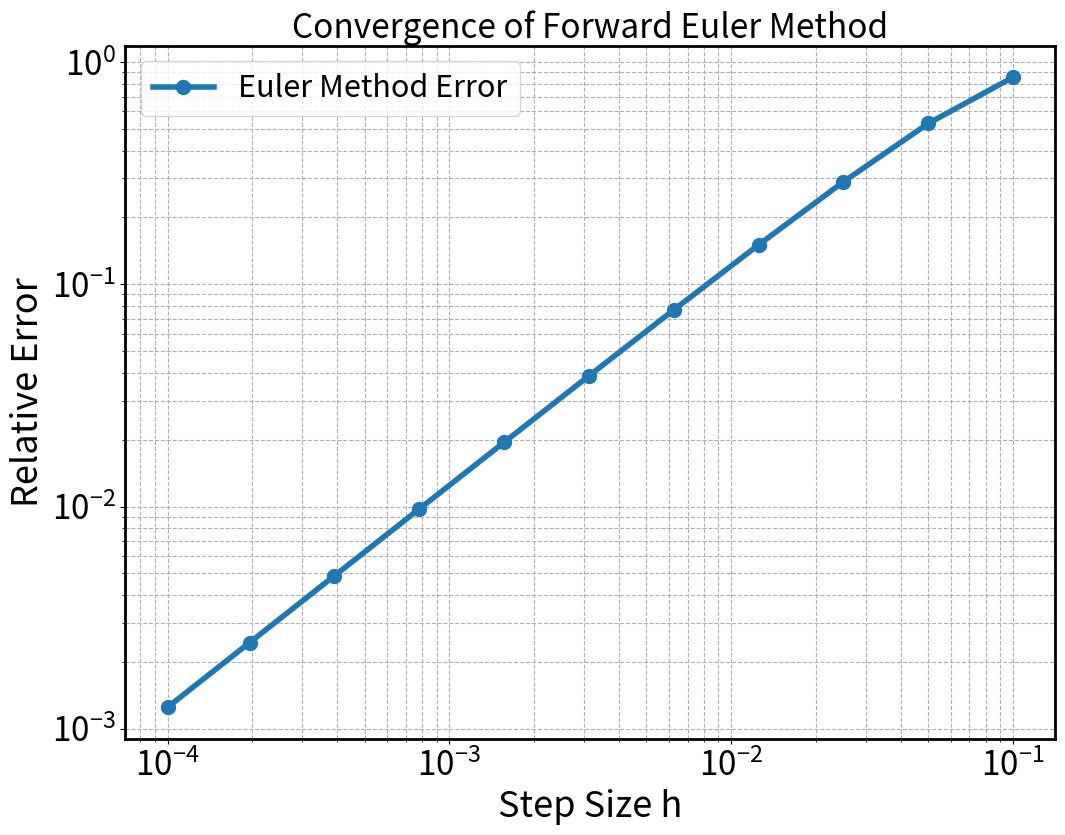
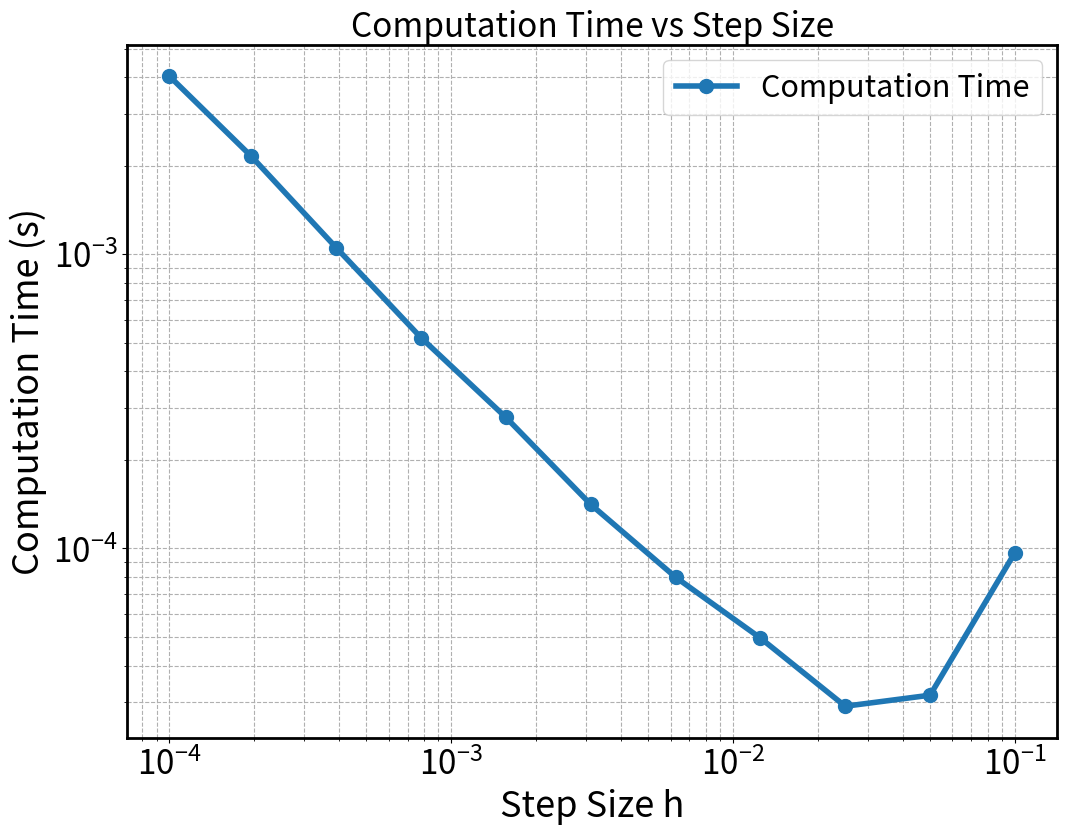
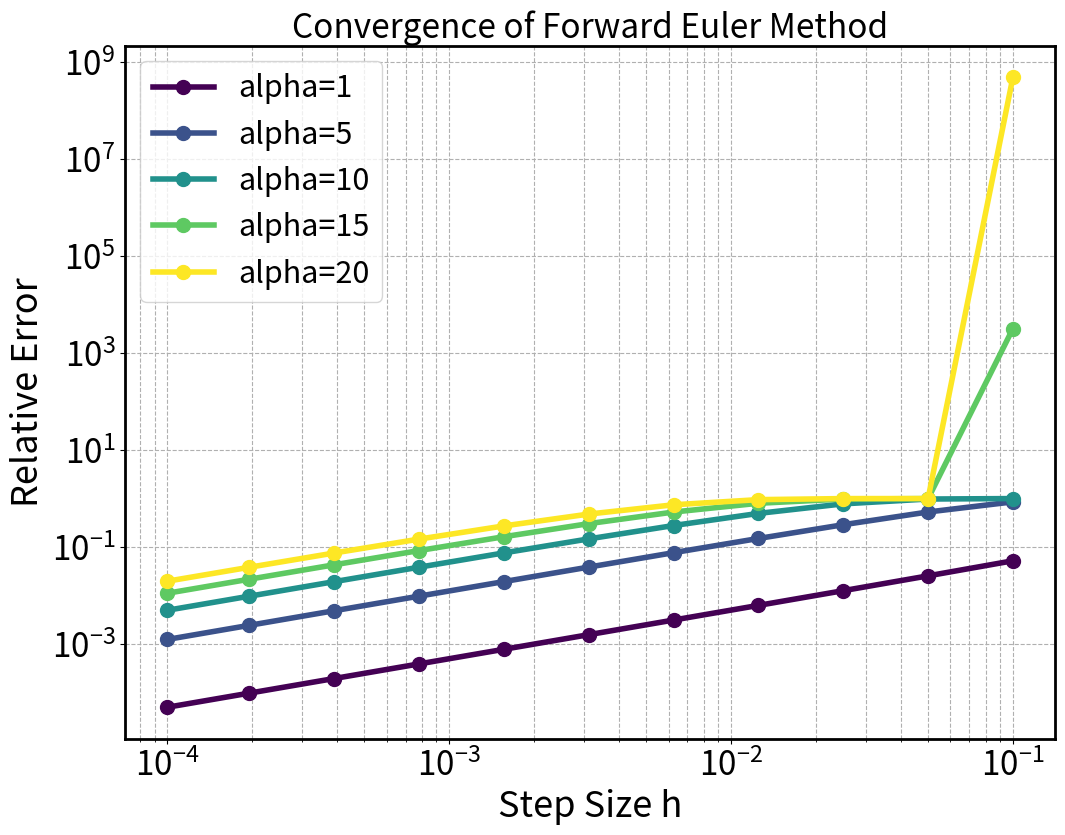
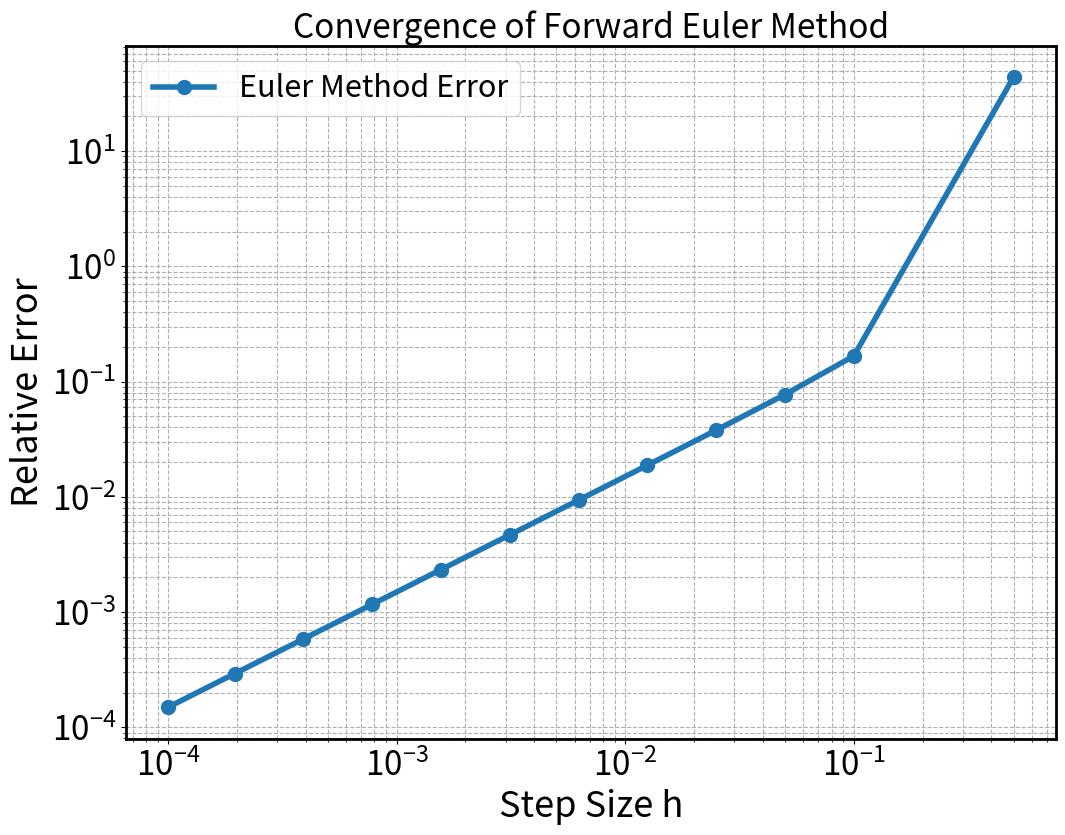
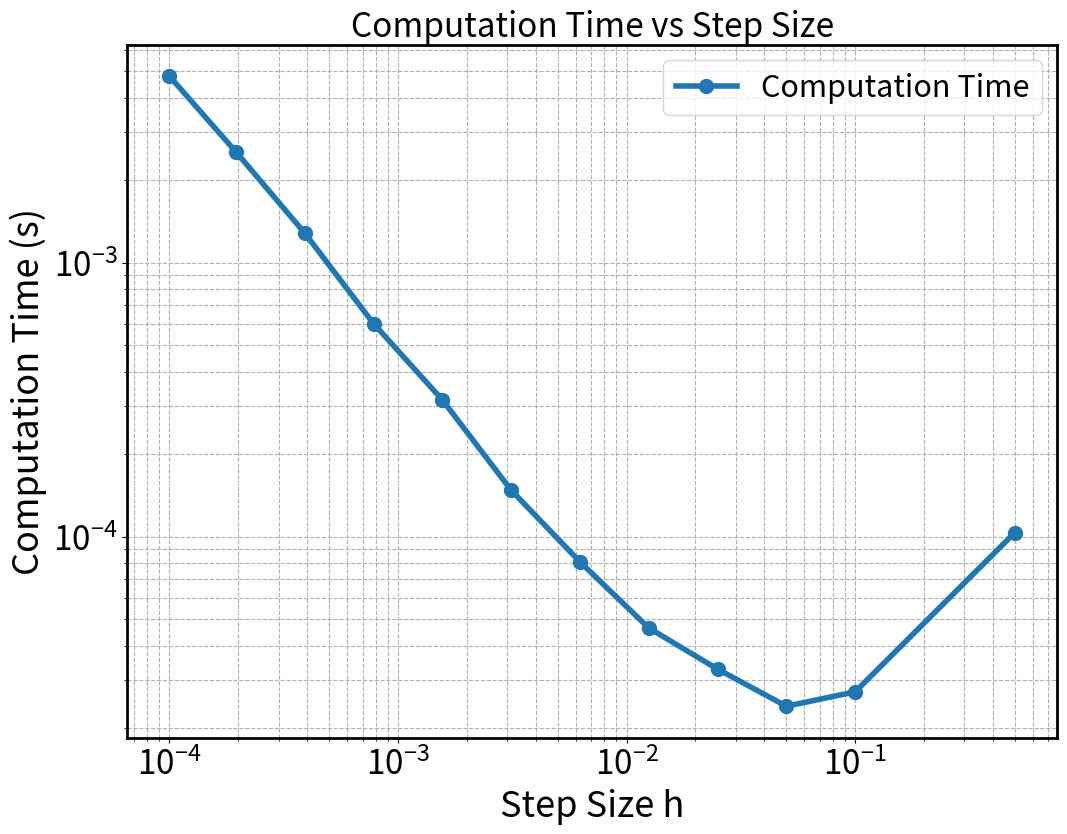
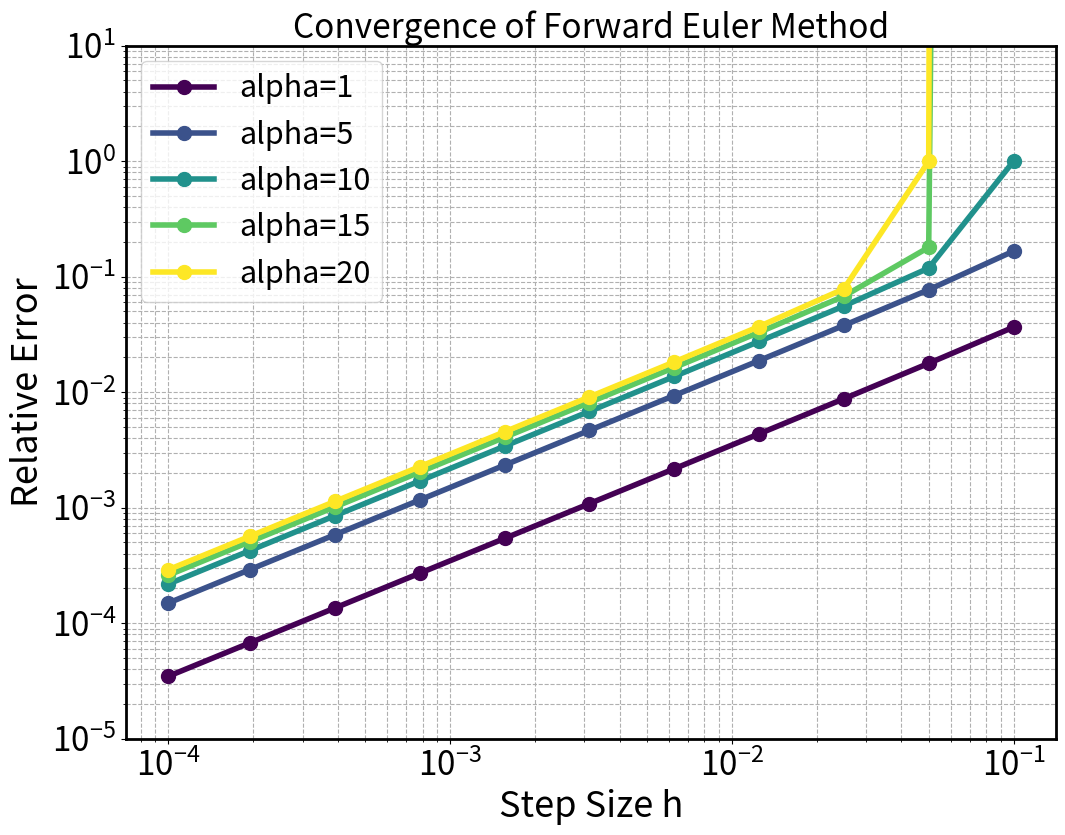
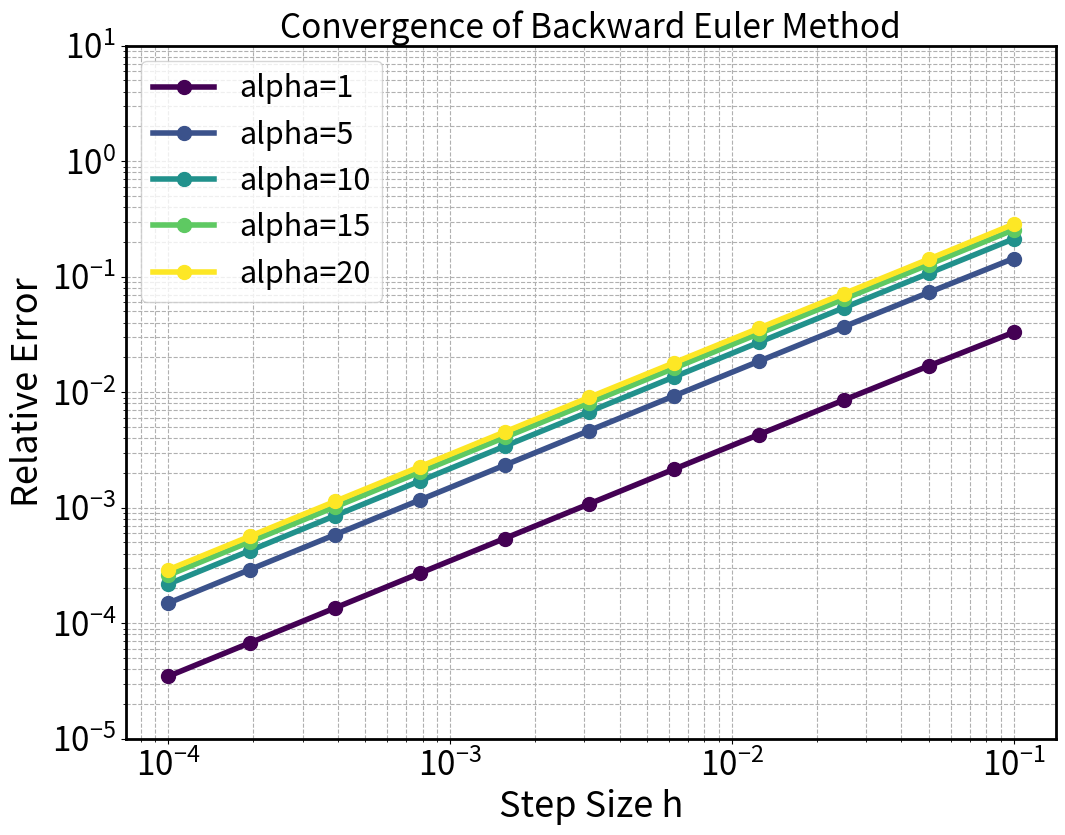

These figures' Python source, in order:
import numpy as np
import time
import matplotlib.pyplot as plt
import matplotlib.cm as cm
parameters = {
    'axes.labelsize': 26,           # Set the font size of the x-axis and y-axis labels to 26
    'xtick.labelsize': 24,          # Set the font size of the x-axis tick labels to 24
    'ytick.labelsize': 24,          # Set the font size of the y-axis tick labels to 24
    'axes.titlesize': 24,           # Set the font size of the axis titles (not the overall graph title) to 24
    'figure.titlesize': 24,         # Set the font size of the overall graph title to 24
    'legend.fontsize': 22,          # Set the font size of the legend to 22
    'figure.figsize': [10, 6],      # Set the default figure size (width 10 inches, height 6 inches)
    'axes.linewidth': 2.0           # Set the linewidth of the axes
}
plt.rcParams.update(parameters)

# Define the Forward Euler Method Function
def euler_method(f, y0, t0, t_end, h, alpha):
    """
    Solve the ODE dy/dt = f(t, y) using the explicit Forward Euler method.

    Parameters:
        f (callable): Function representing dy/dt = f(t, y)
        y0 (float): Initial condition y(t0) = y0
        t0 (float): Initial time
        t_end (float): End time
        h (float): Step size
        alpha (float): Parameter in the ODE

    Returns:
        t_values (numpy.ndarray): Array of time points
        y_values (numpy.ndarray): Array of numerical solutions at each time point
    """
    if not (np.isfinite(h) and h > 0 and np.isfinite(t0) and np.isfinite(t_end) and t_end > t0):
        raise ValueError("Require finite t_end > t0 and h > 0")
    N = max(1, int(round((t_end - t0) / h)))
    h = (t_end - t0) / N  # Actual uniform step matches returned times
    t_values = np.linspace(t0, t_end, N + 1)
    y_values = np.zeros(N + 1)
    y_values[0] = y0

    for n in range(N):
        t_n = t_values[n]
        y_n = y_values[n]
        y_new = y_n + h * f(t_n, y_n, alpha)
        y_values[n + 1] = y_new

    return t_values, y_values

def f(t, y, alpha):
    """
    Defines the right-hand side of the differential equation dy/dt = -alpha * y.

    Parameters:
        t (float): The current time
        y (float): The current value of y
        alpha (float): The coefficient alpha in the equation

    Returns:
        float: The value of dy/dt
    """
    return -alpha * y

def analytical_solution(t, alpha):
    """
    Computes the analytical solution y(t) = e^(-alpha * t).

    Parameters:
        t (float or np.ndarray): The time at which to evaluate the solution
        alpha (float): The coefficient alpha in the equation

    Returns:
        float or np.ndarray: The analytical solution y(t)
    """
    return np.exp(-alpha * t)

# Main function to execute the comparison and analysis
def main():
    # Initial conditions and settings
    alpha = 5
    y0 = 1.0
    t0 = 0.0
    t_end = 1.0
    step_sizes = [#0.5,
                  0.1, 0.05, 0.025, 0.0125, 0.00625, 0.003125, 0.0015625,
                  0.00078125, 0.000390625, 0.0001953125, 0.0001]

    # Compute the analytical solution at t_end
    y_true = analytical_solution(t_end, alpha)
    print(f"Analytical solution y({t_end}) = {y_true:.10f}\n")

    # List to store errors and computation times for each step size
    errors = []
    times = []

    # Header for the output table
    print("Euler Method Numerical Solution, Errors, and Times:")
    print(f"{'Step Size h':>15} | {'Numerical y_N':>15} | {'Error E':>15} | {'Time (s)':>10}")
    print("-" * 75)

    # Compute numerical solutions, errors, and times for each step size
    for h in step_sizes:
        start_time = time.time()  # Start timing

        # Get the entire list or array of solutions from euler_method
        t_values, y_numerical_all = euler_method(f, y0, t0, t_end, h, alpha)

        end_time = time.time()  # End timing
        elapsed_time = end_time - start_time  # Calculate elapsed time

        # Use the final value from the numerical solution
        y_numerical = y_numerical_all[-1]

        # Compute the relative error
        error = abs(y_numerical - y_true) / abs(y_true)
        errors.append(error)
        times.append(elapsed_time)

        # Print the results in scientific notation
        print(f"{h:15.5e} | {y_numerical:15.10e} | {error:15.10e} | {elapsed_time:10.5e}")

    # Plotting step size vs. error on a log-log scale
    size = 3
    plt.figure(figsize=(4 * size, 3 * size))
    plt.loglog(step_sizes, errors, 'o-', markersize=10, lw=4, label='Euler Method Error')
    plt.xlabel('Step Size h')
    plt.ylabel('Relative Error')
    plt.title('Convergence of Forward Euler Method')
    plt.legend()
    plt.grid(True, which="both", ls="--")
    plt.show()

    # Plotting step size vs. computation time on a log-log scale
    plt.figure(figsize=(4 * size, 3 * size))
    plt.loglog(step_sizes, times, 'o-', markersize=10, lw=4, label='Computation Time')
    plt.xlabel('Step Size h')
    plt.ylabel('Computation Time (s)')
    plt.title('Computation Time vs Step Size')
    plt.legend()
    plt.grid(True, which="both", ls="--")
    plt.show()

if __name__ == "__main__":
    main()

# Main function to execute the comparison and analysis
def main():
    # Initial conditions and settings
    y0 = 1.0
    t0 = 0.0
    t_end = 1.0
    step_sizes = [0.1, 0.05, 0.025, 0.0125, 0.00625, 0.003125, 0.0015625,
                  0.00078125, 0.000390625, 0.0001953125, 0.0001]
    alphas = [1, 5, 10, 15, 20]  # Different alpha values for comparison

    # Preparing the plot
    size = 3
    plt.figure(figsize=(4 * size, 3 * size))

    # Setting colors for different alpha values
    colors = cm.viridis(np.linspace(0, 1, len(alphas)))

    # Loop through each alpha value
    for idx, alpha in enumerate(alphas):
        # Compute the analytical solution at the end time
        y_true = analytical_solution(t_end, alpha)
        print(f"Analytical solution y({t_end}) with alpha={alpha} = {y_true:.10f}\n")

        # Lists to store errors and computation times for each step size
        errors = []
        times = []

        # Output table header
        print(f"Euler Method Results for alpha = {alpha}:")
        print(f"{'Step Size h':>15} | {'Numerical y_N':>15} | {'Relative Error E':>20} | {'Time (s)':>10}")
        print("-" * 80)

        # Apply the Euler method for each step size
        for h in step_sizes:
            start_time = time.perf_counter()  # Start high-precision timer

            # Get t_values and y_values as a result of the Euler method
            t_values, y_values = euler_method(f, y0, t0, t_end, h, alpha)

            # Use the final numerical solution (last value of y_values)
            y_numerical = y_values[-1]

            end_time = time.perf_counter()    # End high-precision timer
            elapsed_time = end_time - start_time  # Calculate elapsed time

            # Calculate relative error
            error = abs(y_numerical - y_true) / abs(y_true)
            errors.append(error)
            times.append(elapsed_time)

            # Output the results
            print(f"{h:15.5e} | {y_numerical:15.10e} | {error:20.10e} | {elapsed_time:10.5e}")

        print("\n")  # Add space between different alpha values

        # Plot the relative error on a log-log graph
        plt.loglog(step_sizes, errors, 'o-', markersize=10, lw=4, color=colors[idx], label=f'alpha={alpha}')

    plt.xlabel('Step Size h')
    plt.ylabel('Relative Error')
    plt.title('Convergence of Forward Euler Method')
    plt.legend()
    plt.grid(True, which="both", ls="--")
    plt.show()

if __name__ == "__main__":
    main()

def f_nl(t, y, alpha):
    """
    Defines the right-hand side of the differential equation dy/dt = -alpha * y^2.

    Parameters:
        t (float): The current time
        y (float): The current value of y
        alpha (float): The coefficient alpha in the equation

    Returns:
        float: The value of dy/dt
    """
    return -alpha * y**2

def df_nl_dy(t, y, alpha):
    """
    Defines the derivative of f_nl with respect to y.

    Parameters:
        t (float): The current time
        y (float): The current value of y
        alpha (float): The coefficient alpha in the equation

    Returns:
        float: The value of df/dy
    """
    return -2 * alpha * y

def analytical_solution_nl(t, alpha, y0=1.0):
    """
    Computes the analytical solution y(t) = y0 / (1 + alpha * y0 * t).

    Parameters:
        t (float or np.ndarray): The time(s) at which to evaluate the solution
        alpha (float): The coefficient alpha in the equation
        y0 (float): The initial condition y0

    Returns:
        float or np.ndarray: The analytical solution y(t)
    """
    return y0 / (1 + alpha * y0 * t)

# Main function to execute the comparison and analysis
def main():
    # Initial conditions and settings
    alpha = 5
    y0 = 1.0
    t0 = 0.0
    t_end = 1.0
    step_sizes = [0.5, 0.1, 0.05, 0.025, 0.0125, 0.00625, 0.003125, 0.0015625,
                  0.00078125, 0.000390625, 0.0001953125, 0.0001]

    # Compute the analytical solution at t_end
    y_true = analytical_solution_nl(t_end, alpha)
    print(f"Analytical solution y({t_end}) = {y_true:.10f}\n")

    # List to store errors and computation times for each step size
    errors = []
    times = []

    # Header for the output table
    print("Euler Method Numerical Solution, Errors, and Times:")
    print(f"{'Step Size h':>15} | {'Numerical y_N':>15} | {'Error E':>15} | {'Time (s)':>10}")
    print("-" * 75)

    # Compute numerical solutions, errors, and times for each step size
    for h in step_sizes:
        start_time = time.time()  # Start timing

        # Get the entire list or array of solutions from euler_method
        t_values, y_numerical_all = euler_method(f_nl, y0, t0, t_end, h, alpha)

        end_time = time.time()  # End timing
        elapsed_time = end_time - start_time  # Calculate elapsed time

        # Use the final value from the numerical solution
        y_numerical = y_numerical_all[-1]

        # Compute the relative error
        error = abs(y_numerical - y_true) / abs(y_true)
        errors.append(error)
        times.append(elapsed_time)

        # Print the results in scientific notation
        print(f"{h:15.5e} | {y_numerical:15.10e} | {error:15.10e} | {elapsed_time:10.5e}")

    # Plotting step size vs. error on a log-log scale
    size = 3
    plt.figure(figsize=(4 * size, 3 * size))
    plt.loglog(step_sizes, errors, 'o-', markersize=10, lw=4, label='Euler Method Error')
    plt.xlabel('Step Size h')
    plt.ylabel('Relative Error')
    plt.title('Convergence of Forward Euler Method')
    plt.legend()
    plt.grid(True, which="both", ls="--")
    plt.show()

    # Plotting step size vs. computation time on a log-log scale
    plt.figure(figsize=(4 * size, 3 * size))
    plt.loglog(step_sizes, times, 'o-', markersize=10, lw=4, label='Computation Time')
    plt.xlabel('Step Size h')
    plt.ylabel('Computation Time (s)')
    plt.title('Computation Time vs Step Size')
    plt.legend()
    plt.grid(True, which="both", ls="--")
    plt.show()

if __name__ == "__main__":
    main()

# Main function to execute the comparison and analysis
def main():
    # Initial conditions and settings
    y0 = 1.0  # Initial value of y
    t0 = 0.0  # Starting time
    t_end = 1.0  # End time for the simulation
    step_sizes = [0.1, 0.05, 0.025, 0.0125, 0.00625, 0.003125, 0.0015625,
                  0.00078125, 0.000390625, 0.0001953125, 0.0001]
    alphas = [1, 5, 10, 15, 20]  # Different alpha values for comparison

    # Prepare the plot
    size = 3
    plt.figure(figsize=(4 * size, 3 * size))

    # Set colors for different alpha values
    colors = cm.viridis(np.linspace(0, 1, len(alphas)))

    # Loop through each alpha value
    for idx, alpha in enumerate(alphas):
        # Compute the analytical solution at the end time
        y_true = analytical_solution_nl(t_end, alpha)
        print(f"Analytical solution y({t_end}) with alpha={alpha} = {y_true:.10f}\n")

        # Lists to store errors and computation times for each step size
        errors = []
        times = []

        # Header for the output table
        print(f"Euler Method Results for alpha = {alpha}:")
        print(f"{'Step Size h':>15} | {'Numerical y_N':>15} | {'Relative Error E':>20} | {'Time (s)':>10}")
        print("-" * 80)

        # Apply the Euler method for each step size
        for h in step_sizes:
            start_time = time.perf_counter()  # Start high-precision timer

            # Get t_values and y_values as a result of the Euler method
            t_values, y_values = euler_method(f_nl, y0, t0, t_end, h, alpha)

            # Use the final value from the numerical solution (last value of y_values)
            y_numerical = y_values[-1]

            end_time = time.perf_counter()    # End high-precision timer
            elapsed_time = end_time - start_time  # Calculate elapsed time

            # Compute the relative error
            error = abs(y_numerical - y_true) / abs(y_true)
            errors.append(error)
            times.append(elapsed_time)

            # Print the results
            print(f"{h:15.5e} | {y_numerical:15.10e} | {error:20.10e} | {elapsed_time:10.5e}")

        print("\n")  # Add space between different alpha values

        # Plot the relative error on a log-log graph
        plt.loglog(step_sizes, errors, 'o-', markersize=10, lw=4, color=colors[idx], label=f'alpha={alpha}')

    plt.xlabel('Step Size h')
    plt.ylabel('Relative Error')
    plt.ylim(1.e-5, 1.e+1)
    plt.title('Convergence of Forward Euler Method')
    plt.legend()
    plt.grid(True, which="both", ls="--")
    plt.show()

if __name__ == "__main__":
    main()

def backward_euler_method(f, df_dy, y0, t0, t_end, h, alpha, tol=1e-10, max_iter=100):
    """
    Solve the ODE dy/dt = f(t, y) using the implicit Backward Euler method.

    Parameters:
        f (callable): Function representing dy/dt = f(t, y, alpha)
        df_dy (callable): Function representing the derivative df/dy = df/dy(t, y, alpha)
        y0 (float): Initial condition y(t0) = y0
        t0 (float): Initial time
        t_end (float): End time
        h (float): Step size
        alpha (float): Parameter in the ODE
        tol (float): Tolerance for Newton-Raphson convergence
        max_iter (int): Maximum iterations for Newton-Raphson

    Returns:
        t_values (numpy.ndarray): Array of time points
        y_values (numpy.ndarray): Array of numerical solutions at each time point
    """
    if not (np.isfinite(h) and h > 0 and np.isfinite(t0) and np.isfinite(t_end) and t_end > t0):
        raise ValueError("Require finite t_end > t0 and h > 0")
    N = max(1, int(round((t_end - t0) / h)))
    h = (t_end - t0) / N  # Actual uniform step matches returned times
    t_values = np.linspace(t0, t_end, N + 1)
    y_values = np.zeros(N + 1)
    y_values[0] = y0

    for n in range(N):
        t_n = t_values[n]
        y_n = y_values[n]
        t_new = t_n + h

        # Define the function G(y_new) = y_new - y_n - h * f(t_new, y_new, alpha) = 0
        def G(y_new):
            return y_new - y_n - h * f(t_new, y_new, alpha)

        # Define the derivative G'(y_new) = 1 - h * df_dy(t_new, y_new, alpha)
        def G_prime(y_new):
            return 1 - h * df_dy(t_new, y_new, alpha)

        # Initial guess: y_n (can be improved based on problem specifics)
        y_guess = y_n

        # Newton-Raphson Iteration
        for iteration in range(max_iter):
            G_val = G(y_guess)
            Gp_val = G_prime(y_guess)
            if Gp_val == 0:
                raise ZeroDivisionError(f"Derivative is zero at step {n}, h={h}. No solution found.")
            y_new = y_guess - G_val / Gp_val
            if abs(y_new - y_guess) < tol:
                break
            y_guess = y_new
        else:
            raise RuntimeError(f"Backward Euler method did not converge at step {n}, h={h}")

        y_values[n + 1] = y_new

    return t_values, y_values



# Main function to execute the comparison and analysis
def main():
    # Initial conditions and settings
    y0 = 1.0  # Initial value of y
    t0 = 0.0  # Start time
    t_end = 1.0  # End time for the simulation
    step_sizes = [0.1, 0.05, 0.025, 0.0125, 0.00625, 0.003125, 0.0015625,
                  0.00078125, 0.000390625, 0.0001953125, 0.0001]
    alphas = [1, 5, 10, 15, 20]  # Different alpha values for comparison

    # Prepare the plot
    size = 3
    plt.figure(figsize=(4 * size, 3 * size))

    # Set colors for different alpha values
    colors = cm.viridis(np.linspace(0, 1, len(alphas)))

    # Loop through each alpha value
    for idx, alpha in enumerate(alphas):
        # Compute the analytical solution at the end time
        y_true = analytical_solution_nl(t_end, alpha)
        print(f"Analytical solution y({t_end}) with alpha={alpha} = {y_true:.10f}\n")

        # Lists to store errors and computation times for each step size
        errors = []
        times = []

        # Header for the output table
        print(f"Euler Method Results for alpha = {alpha}:")
        print(f"{'Step Size h':>15} | {'Numerical y_N':>15} | {'Relative Error E':>20} | {'Time (s)':>10}")
        print("-" * 80)

        # Apply the Backward Euler method for each step size
        for h in step_sizes:
            start_time = time.perf_counter()  # Start high-precision timer

            # Get t_values and y_values as a result of the Backward Euler method
            t_values, y_values = backward_euler_method(f_nl, df_nl_dy, y0, t0, t_end, h, alpha)

            # Use the final value from the numerical solution (last value of y_values)
            y_numerical = y_values[-1]

            end_time = time.perf_counter()    # End high-precision timer
            elapsed_time = end_time - start_time  # Calculate elapsed time

            # Compute the relative error
            error = abs(y_numerical - y_true) / abs(y_true)
            errors.append(error)
            times.append(elapsed_time)

            # Print the results
            print(f"{h:15.5e} | {y_numerical:15.10e} | {error:20.10e} | {elapsed_time:10.5e}")

        print("\n")  # Add space between different alpha values

        # Plot the relative error on a log-log graph
        plt.loglog(step_sizes, errors, 'o-', markersize=10, lw=4, color=colors[idx], label=f'alpha={alpha}')

    plt.xlabel('Step Size h')
    plt.ylabel('Relative Error')
    plt.ylim(1.e-5, 1.e+1)
    plt.title('Convergence of Backward Euler Method')
    plt.legend()
    plt.grid(True, which="both", ls="--")
    plt.show()

if __name__ == "__main__":
    main()

from scipy.optimize import fsolve
def backward_euler_method_fsolve(f, y0, t0, t_end, h, alpha, tol=1e-10):
    """
    Solve the ODE dy/dt = f(t, y) using the implicit Backward Euler method with scipy.optimize.fsolve.

    Parameters:
        f (callable): Function representing dy/dt = f(t, y, alpha)
        y0 (float): Initial condition y(t0) = y0
        t0 (float): Initial time
        t_end (float): End time
        h (float): Step size
        alpha (float): Parameter in the ODE
        tol (float): Tolerance for solver convergence

    Returns:
        t_values (numpy.ndarray): Array of time points
        y_values (numpy.ndarray): Array of numerical solutions at each time point
    """
    if not (np.isfinite(h) and h > 0 and np.isfinite(t0) and np.isfinite(t_end) and t_end > t0):
        raise ValueError("Require finite t_end > t0 and h > 0")
    N = max(1, int(round((t_end - t0) / h)))
    h = (t_end - t0) / N  # Actual uniform step matches returned times
    t_values = np.linspace(t0, t_end, N + 1)
    y_values = np.zeros(N + 1)
    y_values[0] = y0

    for n in range(N):
        t_n = t_values[n]
        y_n = y_values[n]
        t_new = t_n + h

        # Define the implicit function G(y_new) = y_new - y_n - h * f(t_new, y_new, alpha)
        def G(y_new):
            return y_new - y_n - h * f(t_new, y_new, alpha)

        # Use scipy's fsolve function to solve G(y_new) = 0
        y_new, info, ier, message = fsolve(G, y_n, xtol=tol, full_output=True)
        if ier != 1 and np.max(np.abs(info["fvec"])) > tol:
            raise RuntimeError(message)

        # Update the solution at the next time step
        y_values[n + 1] = y_new[0]

    return t_values, y_values

# Main function to execute the comparison and analysis
def main():
    # Initial conditions and settings
    y0 = 1.0  # Initial value of y
    t0 = 0.0  # Starting time
    t_end = 1.0  # End time for the simulation
    step_sizes = [0.1, 0.05, 0.025, 0.0125, 0.00625, 0.003125, 0.0015625,
                  0.00078125, 0.000390625, 0.0001953125, 0.0001]
    alphas = [1, 5, 10, 15, 20]  # Different alpha values for comparison

    # Prepare the plot
    size = 3
    plt.figure(figsize=(4 * size, 3 * size))

    # Set colors for different alpha values
    colors = cm.viridis(np.linspace(0, 1, len(alphas)))

    # Loop through each alpha value
    for idx, alpha in enumerate(alphas):
        # Compute the analytical solution at the end time
        y_true = analytical_solution_nl(t_end, alpha)
        print(f"Analytical solution y({t_end}) with alpha={alpha} = {y_true:.10f}\n")

        # Lists to store errors and computation times for each step size
        errors = []
        times = []

        # Header for the output table
        print(f"Euler Method Results for alpha = {alpha}:")
        print(f"{'Step Size h':>15} | {'Numerical y_N':>15} | {'Relative Error E':>20} | {'Time (s)':>10}")
        print("-" * 80)

        # Apply the Euler method using fsolve for each step size
        for h in step_sizes:
            start_time = time.perf_counter()  # Start high-precision timer

            # Get t_values and y_values as a result of the Backward Euler method with fsolve
            t_values, y_values = backward_euler_method_fsolve(f_nl, y0, t0, t_end, h, alpha)

            # Use the final value from the numerical solution (last value of y_values)
            y_numerical = y_values[-1]

            end_time = time.perf_counter()    # End high-precision timer
            elapsed_time = end_time - start_time  # Calculate elapsed time

            # Compute the relative error
            error = abs(y_numerical - y_true) / abs(y_true)
            errors.append(error)
            times.append(elapsed_time)

            # Print the results
            print(f"{h:15.5e} | {y_numerical:15.10e} | {error:20.10e} | {elapsed_time:10.5e}")

        print("\n")  # Add space between different alpha values

        # Plot the relative error on a log-log graph
        plt.loglog(step_sizes, errors, 'o-', markersize=10, lw=4, color=colors[idx], label=f'alpha={alpha}')

    plt.xlabel('Step Size h')
    plt.ylabel('Relative Error')
    plt.ylim(1.e-5, 1.e+1)
    plt.title('Convergence of Backward Euler Method')
    plt.legend()
    plt.grid(True, which="both", ls="--")
    plt.show()

if __name__ == "__main__":
    main()
